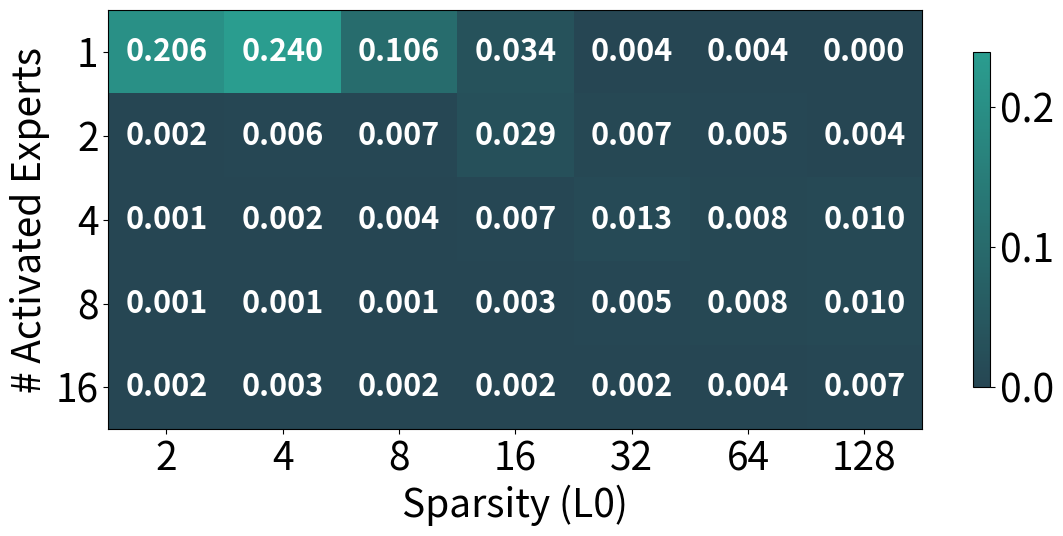

Recreate this plot in Python.
import matplotlib.pyplot as plt
import numpy as np
from matplotlib.colors import LinearSegmentedColormap

data_dict = {
    'expert_values': [1, 2, 4, 8, 16],
    'k_values': [2, 4, 8, 16, 32, 64, 128],
    'values': [
        [0.205973307, 0.239624023, 0.106079102, 0.034057617, 0.00394694, 0.00394694, 0],
        [0.002441406, 0.005940755, 0.007161458, 0.029174805, 0.007486979, 0.005411784, 0.003621419],
        [0.001057943, 0.001546224, 0.00398763, 0.006795247, 0.012695313, 0.00797526, 0.009806315],
        [0.000732422, 0.000569661, 0.001383464, 0.002970378, 0.004923503, 0.008422852, 0.010294596],
        [0.001627604, 0.002563477, 0.002156576, 0.001505534, 0.002075195, 0.003580729, 0.006673177]
    ]
}

heatmap_data = np.array(data_dict['values'])
experts = data_dict['expert_values']
k_values = data_dict['k_values']

plt.rcParams.update({
    'font.size': 28,
    'axes.labelsize': 28,
    'xtick.labelsize': 28,
    'ytick.labelsize': 28,
    'legend.fontsize': 24,
})

fig, ax = plt.subplots(figsize=(12, 6))

colors = ['#264653', '#2a9d8f']
n_bins = 100
custom_cmap = LinearSegmentedColormap.from_list('custom', colors, N=n_bins)

im = ax.imshow(heatmap_data, cmap=custom_cmap, aspect='auto')

for i in range(len(experts)):
    for j in range(len(k_values)):
        value = heatmap_data[i, j]
        ax.text(j, i, f'{value:.3f}', ha='center', va='center', 
                color='white', fontsize=22, weight='bold')

ax.set_xticks(np.arange(len(k_values)))
ax.set_yticks(np.arange(len(experts)))
ax.set_xticklabels(k_values)
ax.set_yticklabels(experts)

ax.set_xlabel('Sparsity (L0)')
ax.set_ylabel('# Activated Experts')

cbar = ax.figure.colorbar(im, ax=ax, shrink=0.8, aspect=20)

plt.tight_layout()

plt.savefig('analysis_multi_expert_similarity_heatmap.png', dpi=300, bbox_inches='tight')
print('Saved analysis_multi_expert_similarity_heatmap.png')